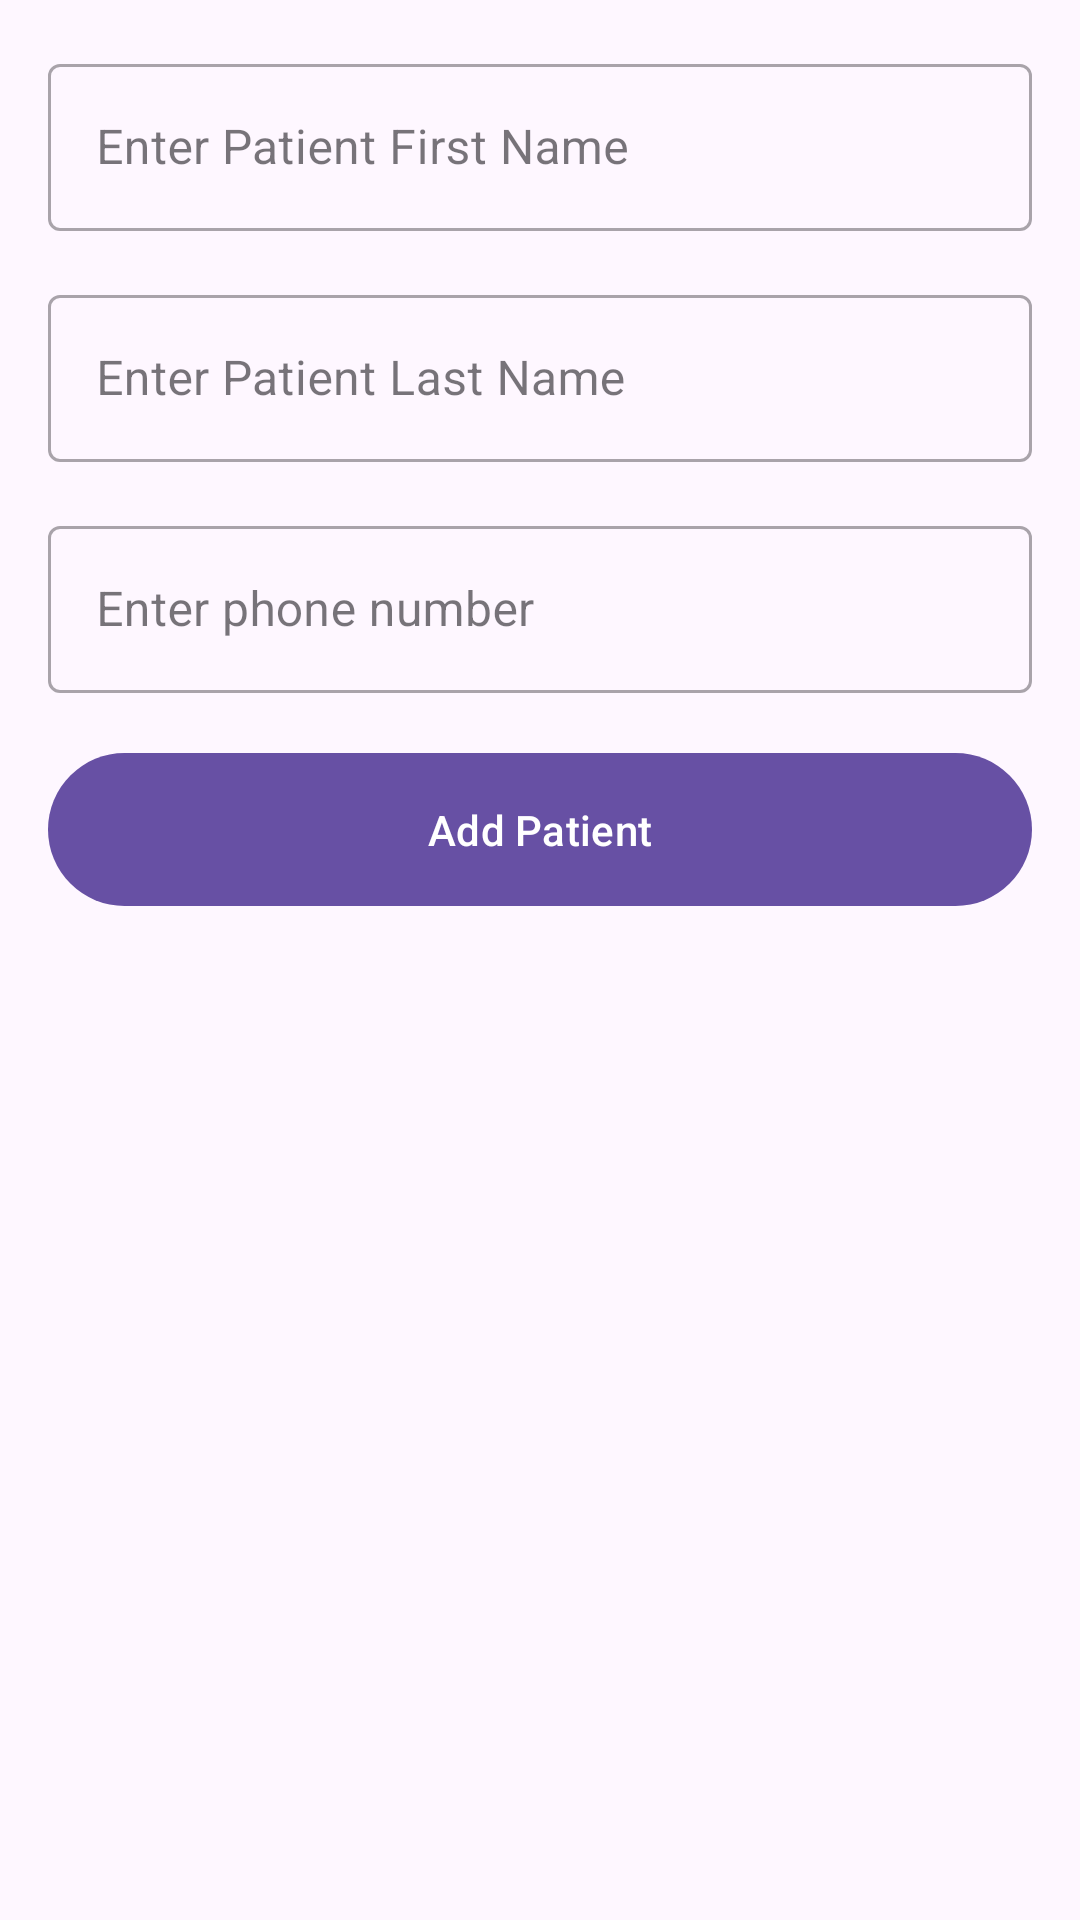

Layout XML and referenced resources for this Android screen:
<!-- AndroidManifest.xml: application theme Theme.Clinic -->
<!-- res/layout/fragment_add_or_update_patient.xml -->
<?xml version="1.0" encoding="utf-8"?>
<ScrollView xmlns:android="http://schemas.android.com/apk/res/android"
    android:layout_width="match_parent"
    android:layout_height="match_parent"
    android:fillViewport="true">

    <androidx.constraintlayout.widget.ConstraintLayout xmlns:android="http://schemas.android.com/apk/res/android"
        xmlns:app="http://schemas.android.com/apk/res-auto"
        android:layout_width="match_parent"
        android:layout_height="wrap_content">


        <com.google.android.material.textfield.TextInputLayout
            android:id="@+id/ev_patient_first_name"
            style="@style/Widget.MaterialComponents.TextInputLayout.OutlinedBox"
            android:layout_width="match_parent"
            android:layout_height="wrap_content"
            android:layout_margin="16dp"
            android:hint="Enter Patient First Name"
            app:layout_constraintStart_toStartOf="parent"
            app:layout_constraintTop_toTopOf="parent">

            <com.google.android.material.textfield.TextInputEditText
                android:layout_width="match_parent"
                android:layout_height="wrap_content"
                android:inputType="textCapWords"
                android:longClickable="false" />

        </com.google.android.material.textfield.TextInputLayout>

        <com.google.android.material.textfield.TextInputLayout
            android:id="@+id/ev_patient_last_name"
            style="@style/Widget.MaterialComponents.TextInputLayout.OutlinedBox"
            android:layout_width="match_parent"
            android:layout_height="wrap_content"
            android:layout_margin="16dp"
            android:hint="Enter Patient Last Name"
            app:layout_constraintStart_toStartOf="parent"
            app:layout_constraintTop_toBottomOf="@+id/ev_patient_first_name">

            <com.google.android.material.textfield.TextInputEditText
                android:layout_width="match_parent"
                android:layout_height="wrap_content"
                android:inputType="textCapWords"
                android:longClickable="false" />

        </com.google.android.material.textfield.TextInputLayout>


        <com.google.android.material.textfield.TextInputLayout
            android:id="@+id/ev_customer_phone"
            style="@style/Widget.MaterialComponents.TextInputLayout.OutlinedBox"
            android:layout_width="match_parent"
            android:layout_height="wrap_content"
            android:layout_margin="16dp"
            android:hint="Enter phone number"
            app:layout_constraintStart_toStartOf="parent"
            app:layout_constraintTop_toBottomOf="@+id/ev_patient_last_name">

            <com.google.android.material.textfield.TextInputEditText
                android:layout_width="match_parent"
                android:layout_height="wrap_content"
                android:inputType="number"
                android:longClickable="false" />

        </com.google.android.material.textfield.TextInputLayout>

        <Button
            android:id="@+id/btn_add"
            android:layout_width="match_parent"
            android:layout_height="wrap_content"
            android:layout_margin="16dp"
            android:padding="16dp"
            android:text="Add Patient"
            app:layout_constraintStart_toStartOf="parent"
            app:layout_constraintTop_toBottomOf="@+id/ev_customer_phone" />

    </androidx.constraintlayout.widget.ConstraintLayout>
</ScrollView>
<!-- resources referenced by this layout -->
<resources>
  <style name="Theme.Clinic" parent="Base.Theme.Clinic" />
  <style name="Base.Theme.Clinic" parent="Theme.Material3.DayNight.NoActionBar">
          
          
          <item name="android:windowOptOutEdgeToEdgeEnforcement" tools:ignore="NewApi">true</item>
      </style>
</resources>
